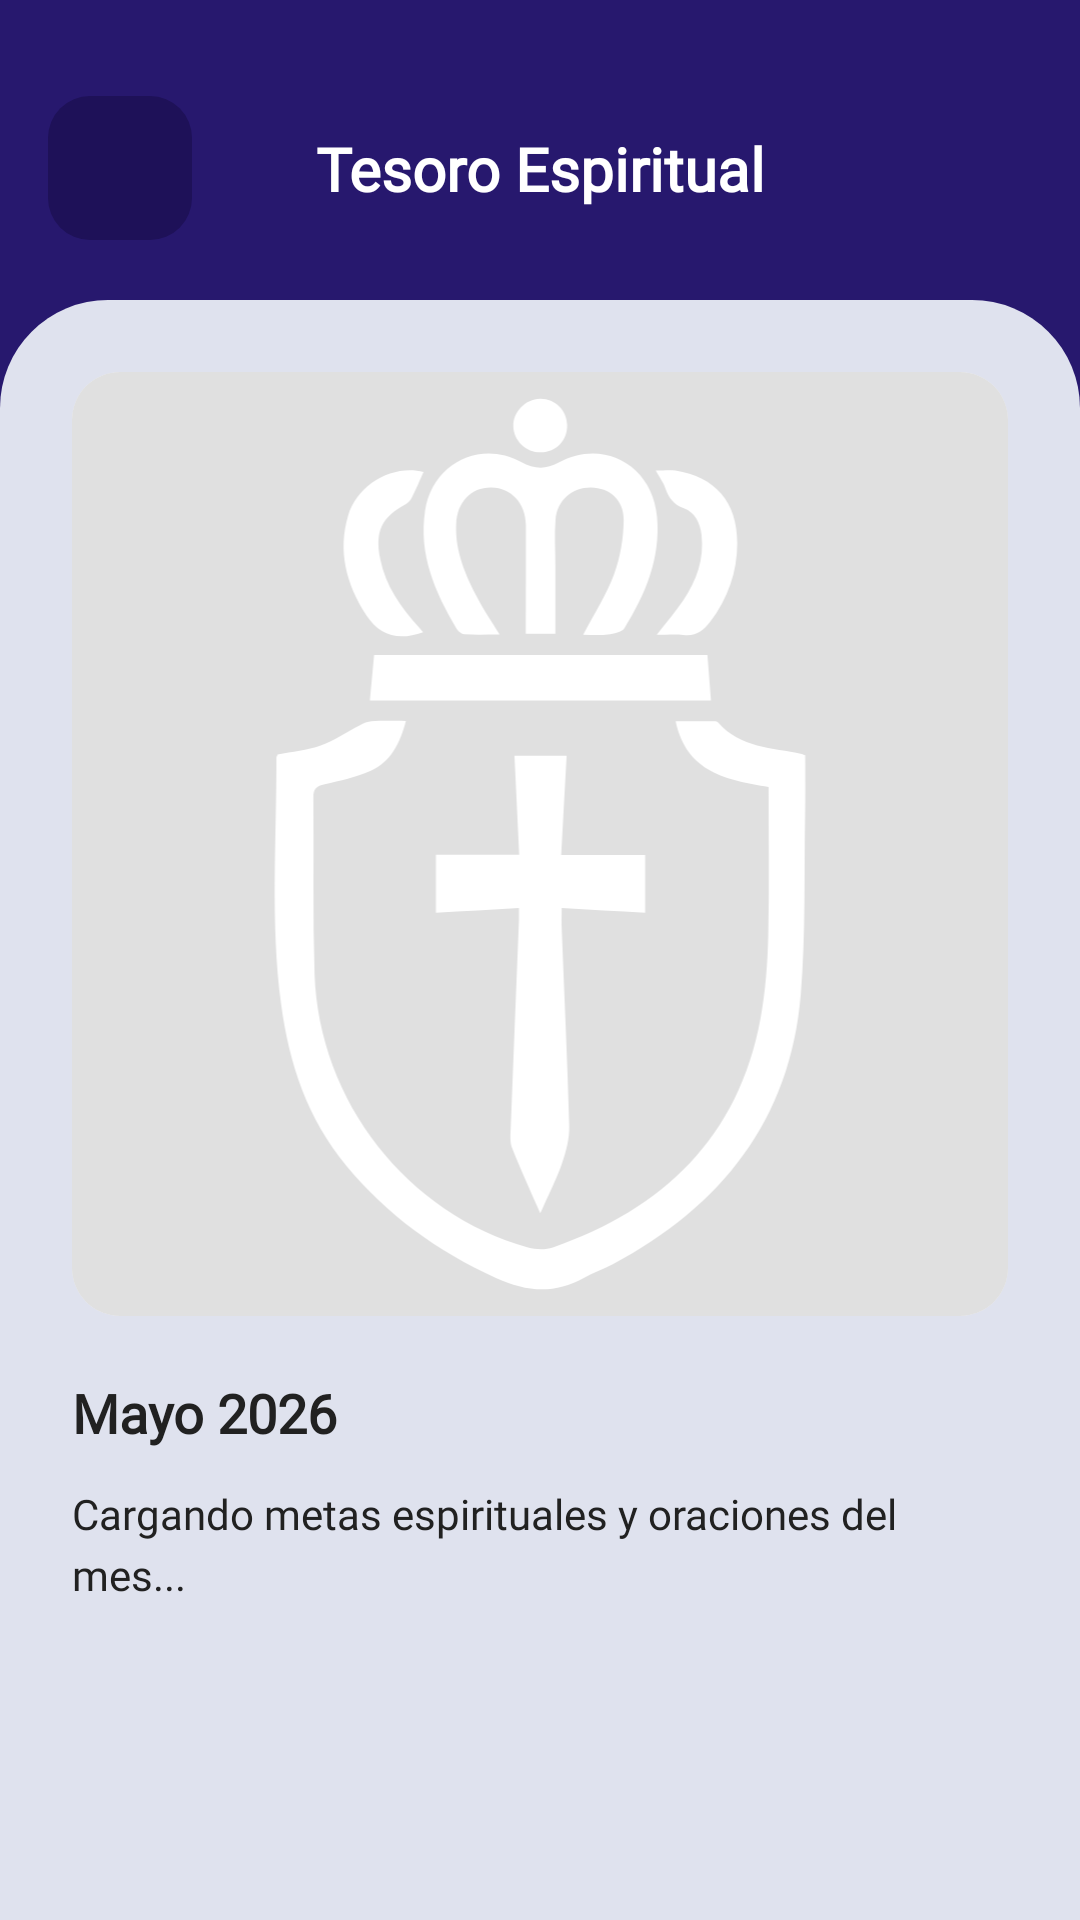

Layout XML and referenced resources for this Android screen:
<!-- AndroidManifest.xml: application theme Theme.ServiamApp -->
<!-- res/layout/activity_tesoro_espiritual.xml -->
<?xml version="1.0" encoding="utf-8"?>
<androidx.constraintlayout.widget.ConstraintLayout xmlns:android="http://schemas.android.com/apk/res/android"
    xmlns:app="http://schemas.android.com/apk/res-auto"
    xmlns:tools="http://schemas.android.com/tools"
    android:id="@+id/rootLayout"
    android:layout_width="match_parent"
    android:layout_height="match_parent"
    android:background="@color/color_halcones"
    tools:context=".TesoroEspiritualActivity">

    
    <FrameLayout
        android:id="@+id/btnBack"
        android:layout_width="48dp"
        android:layout_height="48dp"
        android:layout_marginStart="16dp"
        android:layout_marginTop="32dp"
        android:background="@drawable/bg_back_button"
        app:layout_constraintStart_toStartOf="parent"
        app:layout_constraintTop_toTopOf="parent">

        <ImageView
            android:layout_width="24dp"
            android:layout_height="24dp"
            android:layout_gravity="center"
            android:src="@drawable/ic_back_arrow" />
    </FrameLayout>

    <TextView
        android:id="@+id/textTitle"
        android:layout_width="wrap_content"
        android:layout_height="wrap_content"
        android:fontFamily="@font/montserrat"
        android:text="@string/tesoro_espiritual"
        android:textColor="@color/blanco"
        android:textSize="20sp"
        android:textStyle="bold"
        app:layout_constraintBottom_toBottomOf="@id/btnBack"
        app:layout_constraintEnd_toEndOf="parent"
        app:layout_constraintStart_toStartOf="parent"
        app:layout_constraintTop_toTopOf="@id/btnBack" />

    
    <androidx.constraintlayout.widget.ConstraintLayout
        android:id="@+id/contentSheet"
        android:layout_width="match_parent"
        android:layout_height="0dp"
        android:layout_marginTop="20dp"
        android:background="@drawable/bg_dashboard_sheet"
        app:layout_constraintBottom_toBottomOf="parent"
        app:layout_constraintTop_toBottomOf="@id/btnBack">

        <androidx.core.widget.NestedScrollView
            android:layout_width="match_parent"
            android:layout_height="match_parent"
            android:fillViewport="true">

            <androidx.constraintlayout.widget.ConstraintLayout
                android:layout_width="match_parent"
                android:layout_height="wrap_content"
                android:padding="24dp">

                
                <androidx.cardview.widget.CardView
                    android:id="@+id/cardImage"
                    android:layout_width="match_parent"
                    android:layout_height="wrap_content"
                    app:cardCornerRadius="16dp"
                    app:cardElevation="0dp"
                    app:layout_constraintTop_toTopOf="parent">

                    <FrameLayout
                        android:layout_width="match_parent"
                        android:layout_height="wrap_content"
                        android:background="#E0E0E0">

                        <ImageView
                            android:id="@+id/imageTesoro"
                            android:layout_width="match_parent"
                            android:layout_height="wrap_content"
                            android:adjustViewBounds="true"
                            android:scaleType="fitCenter"
                            android:src="@drawable/logo_serviam" />

                        <ProgressBar
                            android:id="@+id/progressImage"
                            android:layout_width="48dp"
                            android:layout_height="48dp"
                            android:layout_gravity="center"
                            android:visibility="gone" />
                    </FrameLayout>
                </androidx.cardview.widget.CardView>

                
                <TextView
                    android:id="@+id/textMes"
                    android:layout_width="wrap_content"
                    android:layout_height="wrap_content"
                    android:layout_marginTop="20dp"
                    android:fontFamily="@font/montserrat"
                    android:text="Mayo 2026"
                    android:textColor="@color/negro"
                    android:textSize="18sp"
                    android:textStyle="bold"
                    app:layout_constraintStart_toStartOf="parent"
                    app:layout_constraintTop_toBottomOf="@id/cardImage" />

                
                <TextView
                    android:id="@+id/textDescripcion"
                    android:layout_width="match_parent"
                    android:layout_height="wrap_content"
                    android:layout_marginTop="12dp"
                    android:fontFamily="@font/montserrat"
                    android:text="Cargando metas espirituales y oraciones del mes..."
                    android:textColor="@color/negro"
                    android:textSize="14sp"
                    android:lineSpacingExtra="4dp"
                    app:layout_constraintTop_toBottomOf="@id/textMes" />

                
                <com.google.android.material.button.MaterialButton
                    android:id="@+id/btnSubirImagen"
                    android:layout_width="match_parent"
                    android:layout_height="52dp"
                    android:layout_marginTop="32dp"
                    android:backgroundTint="@color/color_halcones"
                    android:fontFamily="@font/montserrat"
                    android:text="CONFIGURAR TESORO"
                    android:textColor="@color/blanco"
                    android:textStyle="bold"
                    android:textSize="14sp"
                    android:visibility="gone"
                    app:cornerRadius="14dp"
                    app:layout_constraintTop_toBottomOf="@id/textDescripcion" />

            </androidx.constraintlayout.widget.ConstraintLayout>
        </androidx.core.widget.NestedScrollView>

    </androidx.constraintlayout.widget.ConstraintLayout>

</androidx.constraintlayout.widget.ConstraintLayout>
<!-- resources referenced by this layout -->
<resources>
  <color name="blanco">#FFFFFF</color>
  <color name="color_halcones">#27186E</color>
  <color name="negro">#212121</color>
  <!-- drawable bg_back_button (drawable) -->
  <?xml version="1.0" encoding="utf-8"?>
  <shape xmlns:android="http://schemas.android.com/apk/res/android">
      <solid android:color="@color/color_halcones_oscuro"/>
      <corners android:radius="14dp"/>
  </shape>
  <!-- drawable bg_dashboard_sheet (drawable) -->
  <?xml version="1.0" encoding="utf-8"?>
  <shape xmlns:android="http://schemas.android.com/apk/res/android">
      <solid android:color="@color/fondo_halcones"/>
      <corners
          android:topLeftRadius="36dp"
          android:topRightRadius="36dp"/>
  </shape>
  <!-- drawable logo_serviam: vector/xml drawable (drawable, 4025 chars, omitted) -->
  <string name="tesoro_espiritual">Tesoro Espiritual</string>
  <style name="Theme.ServiamApp" parent="Base.Theme.ServiamApp" />
  <color name="color_halcones_oscuro">#1E1158</color>
  <color name="fondo_halcones">#DFE2EE</color>
  <style name="Base.Theme.ServiamApp" parent="Theme.Material3.DayNight.NoActionBar">
          
          
      </style>
</resources>
